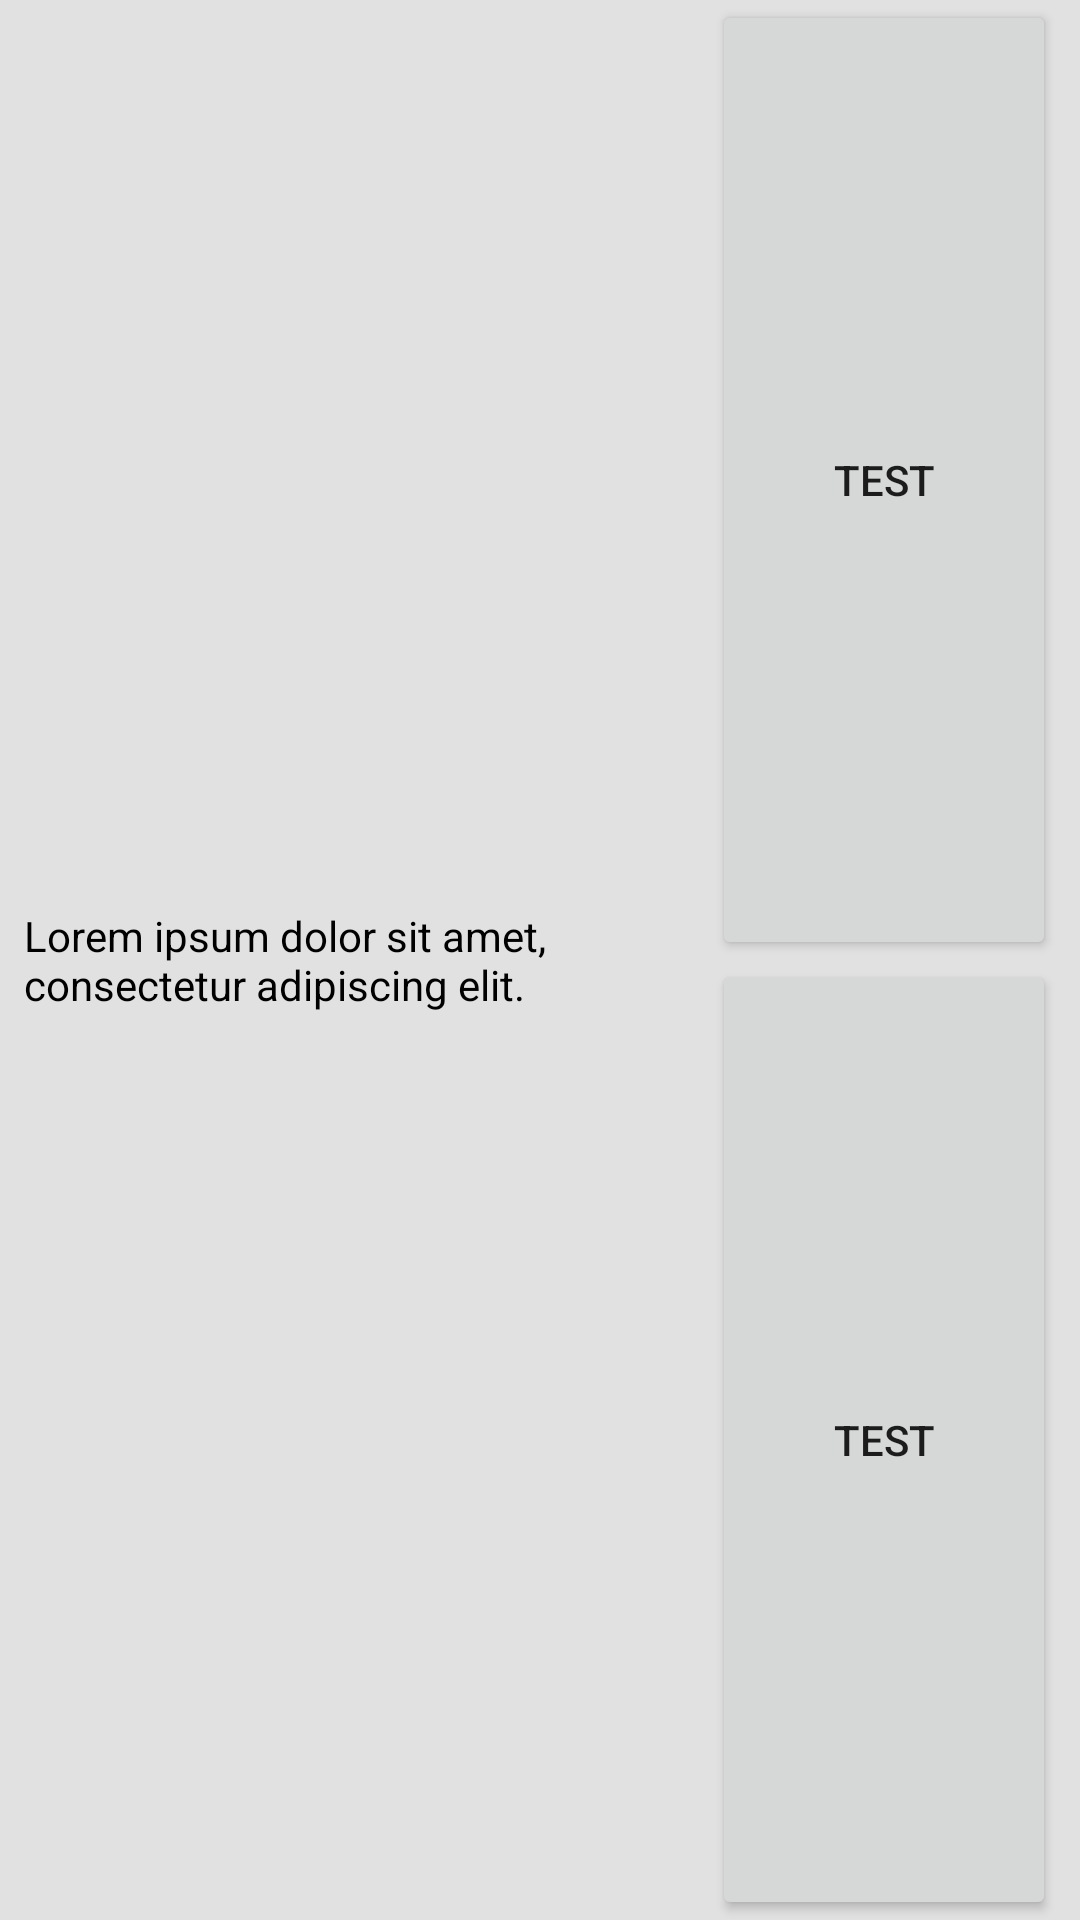

Android layout source for this screen:
<!-- AndroidManifest.xml: application theme Theme.MyApplication -->
<!-- res/layout/snackbar_personalized.xml -->
<?xml version="1.0" encoding="utf-8"?>
<LinearLayout xmlns:android="http://schemas.android.com/apk/res/android"
    xmlns:app="http://schemas.android.com/apk/res-auto"
    android:orientation="horizontal"
    android:layout_width="match_parent"
    android:layout_height="wrap_content"
    android:background="@color/ligth_gray"
    android:paddingHorizontal="8dp">

    <LinearLayout
        android:layout_width="0dp"
        android:layout_height="match_parent"
        android:orientation="vertical"
        android:layout_weight="8">

        <TextView
            android:id="@+id/snackbar_text"
            android:layout_width="match_parent"
            android:layout_height="match_parent"
            android:textColor="@color/color_on_secondary"
            android:text="Lorem ipsum dolor sit amet, consectetur adipiscing elit."
            android:gravity="center_vertical"/>

    </LinearLayout>

    <LinearLayout
        android:id="@+id/right_side"
        android:layout_width="0dp"
        android:layout_height="match_parent"
        android:orientation="vertical"
        android:layout_weight="4"
        android:weightSum="2">

        <Button
            android:id="@+id/snackbar_button_1"
            android:layout_width="match_parent"
            android:layout_height="0dp"
            android:layout_weight="1"
            android:theme="@style/ShapeAppearanceOverlay.Material3.Button"
            android:text="Test"/>

        <Button
            android:id="@+id/snackbar_button_2"
            android:layout_width="match_parent"
            android:layout_height="0dp"
            android:layout_weight="1"
            android:theme="@style/ShapeAppearanceOverlay.Material3.Button"
            android:text="Test"/>

    </LinearLayout>

</LinearLayout>
<!-- resources referenced by this layout -->
<resources>
  <color name="color_on_secondary">#FF000000</color>
  <color name="ligth_gray">#E1E1E1</color>
  <style name="Theme.MyApplication" parent="Theme.AppCompat.Light.NoActionBar">
          
          <item name="colorPrimary">@color/primary_color</item>
          <item name="colorPrimaryVariant">@color/color_primary_variant</item>
          <item name="colorOnPrimary">@color/color_on_primary</item>
          
          <item name="colorSecondary">@color/color_secondary</item>
          <item name="colorSecondaryVariant">@color/color_secondary_variant</item>
          <item name="colorOnSecondary">@color/color_on_secondary</item>
          
          <item name="android:statusBarColor" tools:targetApi="l">?attr/colorPrimaryVariant</item>
          
      </style>
  <color name="primary_color">#FF6200EE</color>
  <color name="color_primary_variant">#FF3700B3</color>
  <color name="color_on_primary">#FFFFFFFF</color>
  <color name="color_secondary">#FF03DAC5</color>
  <color name="color_secondary_variant">#FF018786</color>
</resources>
